Image classification data set "dataset_visual_split" (selintoker/GeoGuesserAI on GitHub). Class labels (3): Istanbul, nyc, Tokyo.

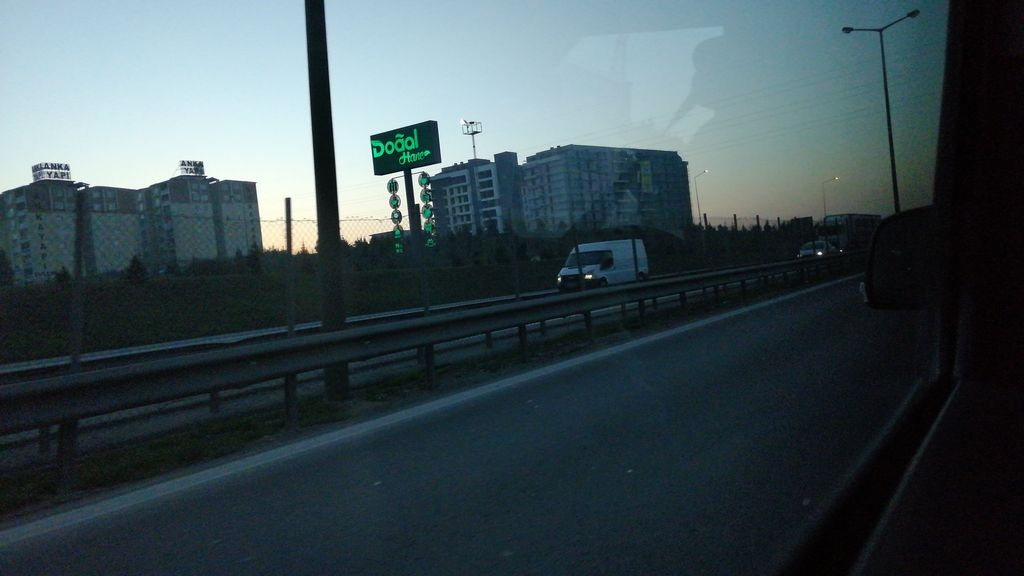
Label: Istanbul

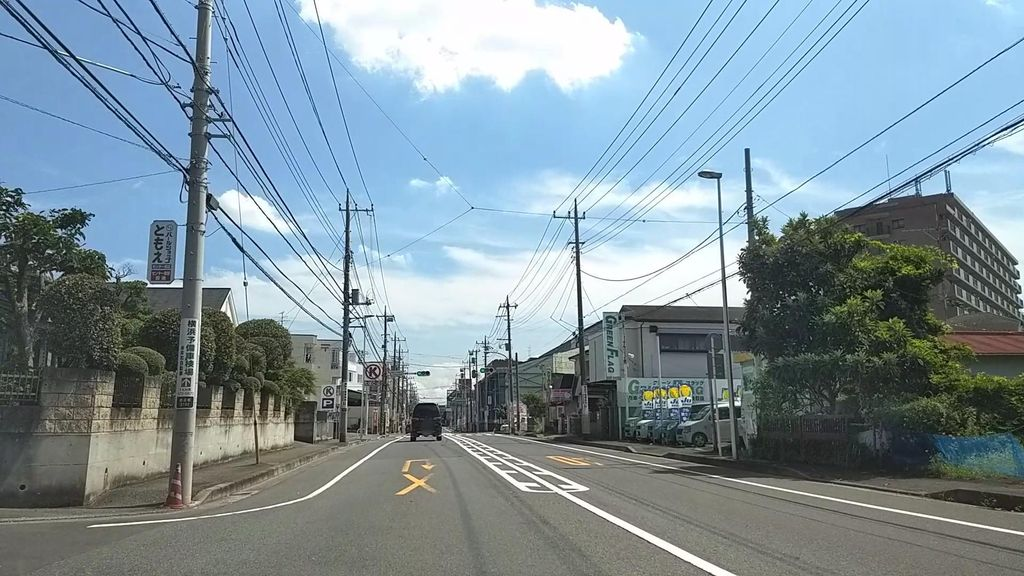
Label: Tokyo

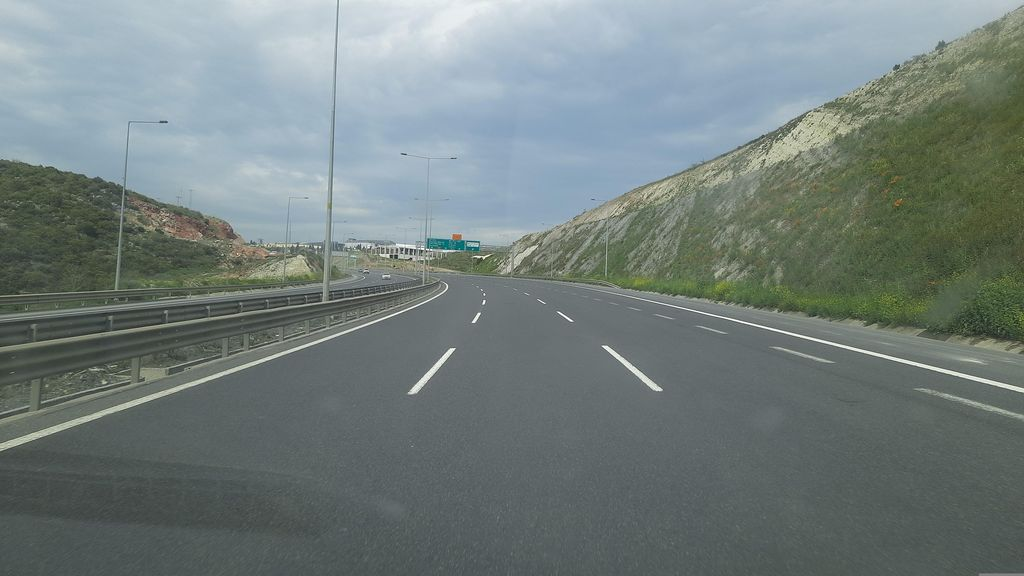
Label: Istanbul

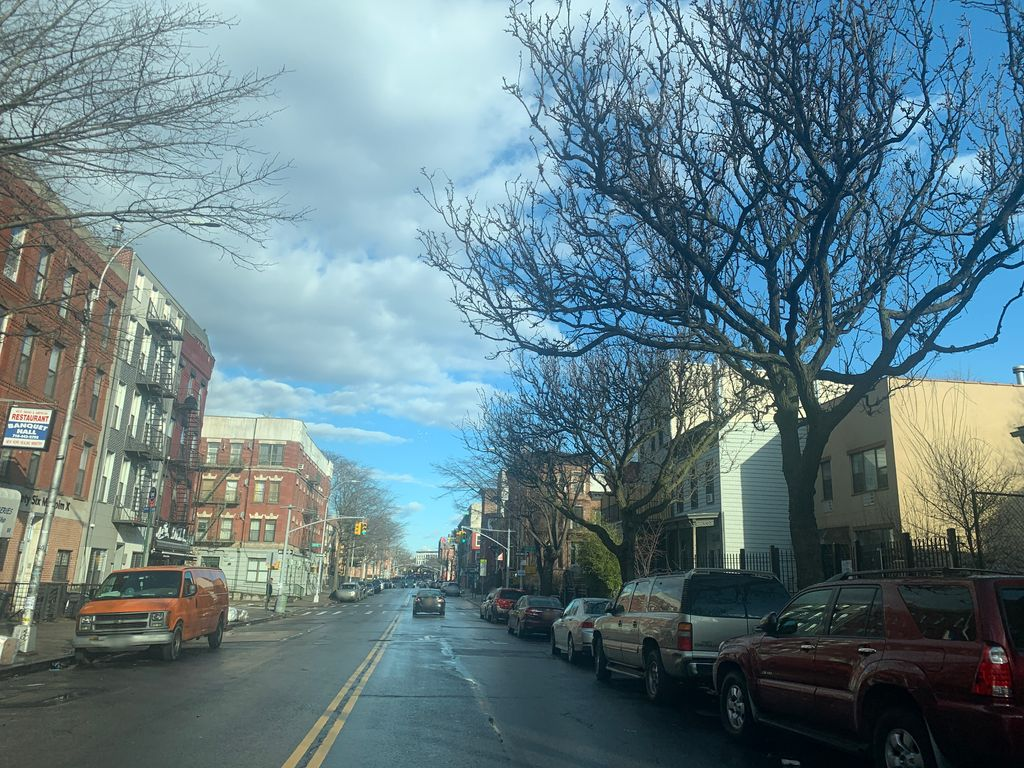
Label: nyc

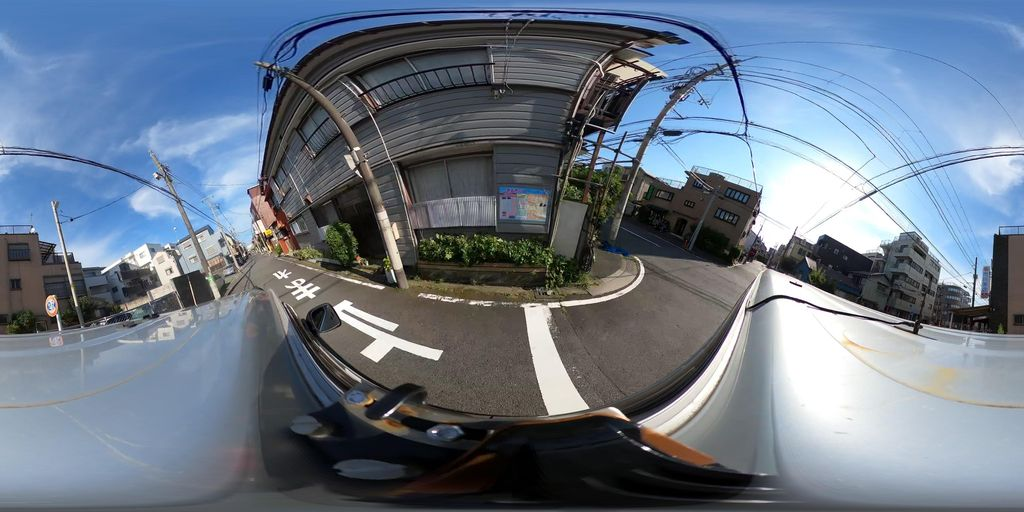
Label: Tokyo

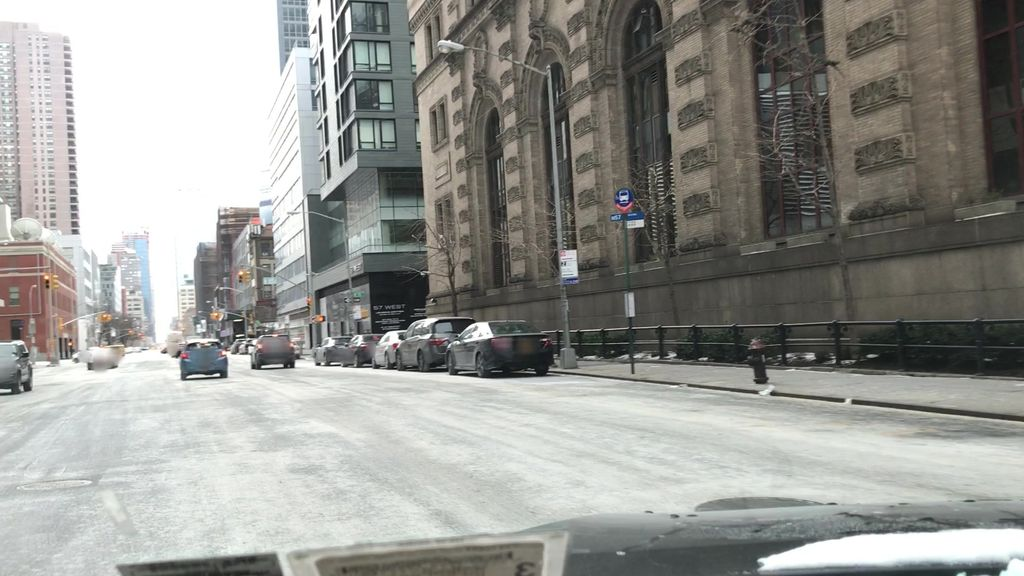
Label: nyc
